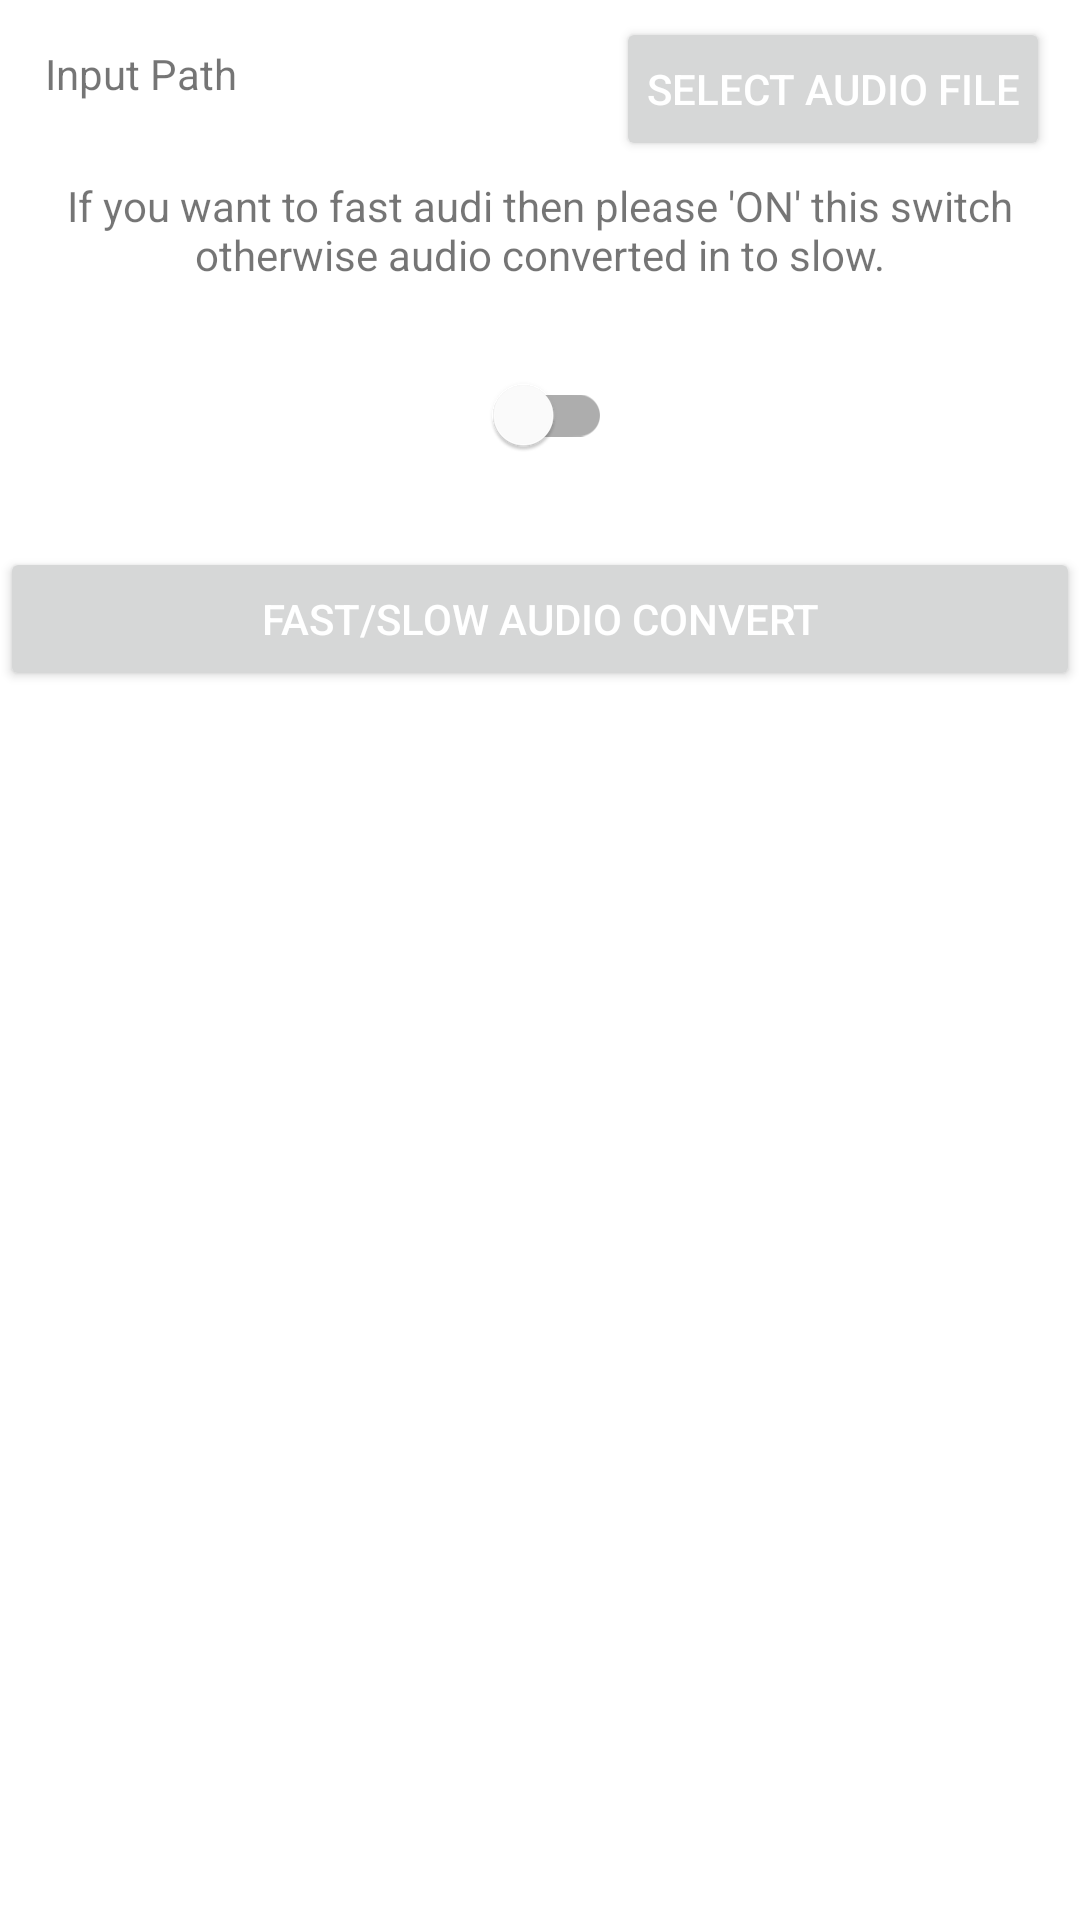

Here is an Android app screen rendered from its layout file. Give the layout XML and the strings, colors and styles it references.
<!-- AndroidManifest.xml: application theme Theme.VideoImageEditor -->
<!-- res/layout/activity_fast_and_slow_audio.xml -->
<?xml version="1.0" encoding="utf-8"?>
<androidx.constraintlayout.widget.ConstraintLayout xmlns:android="http://schemas.android.com/apk/res/android"
    xmlns:app="http://schemas.android.com/apk/res-auto"
    xmlns:tools="http://schemas.android.com/tools"
    android:layout_width="match_parent"
    android:layout_height="match_parent"
    tools:context=".otherFFMPEGProcessActivity.FastAndSlowAudioActivity">

    <TextView
        android:id="@+id/tvInputPathAudio"
        android:layout_width="0dp"
        android:layout_height="wrap_content"
        android:text="@string/input_path"
        android:gravity="center|start"
        android:padding="5dp"
        android:layout_marginTop="10dp"
        android:layout_marginStart="10dp"
        android:layout_marginEnd="10dp"
        app:layout_constraintTop_toTopOf="parent"
        app:layout_constraintStart_toStartOf="parent"
        app:layout_constraintEnd_toStartOf="@+id/btnAudioPath"/>

    <Button
        android:id="@+id/btnAudioPath"
        android:layout_width="wrap_content"
        android:layout_height="wrap_content"
        android:layout_marginEnd="10dp"
        android:layout_marginTop="10dp"
        android:padding="10dp"
        android:text="@string/select_audio_file"
        android:textColor="@android:color/white"
        app:layout_constraintBottom_toBottomOf="@+id/tvInputPathAudio"
        app:layout_constraintEnd_toEndOf="parent"
        app:layout_constraintTop_toTopOf="@+id/tvInputPathAudio" />
    <TextView
        android:id="@+id/txtHintContain"
        android:layout_width="match_parent"
        android:layout_height="wrap_content"
        android:gravity="center"
        android:layout_marginTop="20dp"
        android:text="@string/if_you_want_to_fast_audio_then_please_on_this_switch_otherwise_audio_converted_in_to_slow_audio"
        app:layout_constraintStart_toStartOf="parent"
        app:layout_constraintTop_toBottomOf="@+id/tvInputPathAudio"
        app:layout_constraintEnd_toEndOf="parent"/>

    <com.google.android.material.switchmaterial.SwitchMaterial
        android:id="@+id/motionType"
        android:layout_width="wrap_content"
        android:layout_height="wrap_content"
        android:layout_marginTop="20dp"
        android:gravity="center"
        android:textOff="@string/slow"
        android:textOn="@string/fast"
        app:layout_constraintStart_toStartOf="parent"
        app:layout_constraintTop_toBottomOf="@+id/txtHintContain"
        app:layout_constraintEnd_toEndOf="parent"
        tools:ignore="UseSwitchCompatOrMaterialXml" />

    <Button
        android:id="@+id/btnMotion"
        android:layout_width="0dp"
        android:layout_height="wrap_content"
        android:text="@string/fast_slow_audio_convert"
        android:padding="10dp"
        android:layout_marginTop="20dp"
        android:textColor="@android:color/white"
        app:layout_constraintStart_toStartOf="parent"
        app:layout_constraintTop_toBottomOf="@+id/motionType"
        app:layout_constraintEnd_toEndOf="parent"/>

    <TextView
        android:id="@+id/tvOutputPath"
        android:layout_width="match_parent"
        android:layout_height="0dp"
        android:layout_margin="10dp"
        android:gravity="center|top"
        android:padding="10dp"
        android:textIsSelectable="true"
        app:layout_constraintBottom_toBottomOf="parent"
        app:layout_constraintEnd_toEndOf="parent"
        app:layout_constraintStart_toStartOf="parent"
        app:layout_constraintTop_toBottomOf="@+id/btnMotion" />

    <include
        android:id="@+id/mProgressView"
        layout="@layout/progress_view"
        android:visibility="gone"
        app:layout_constraintStart_toStartOf="parent"
        app:layout_constraintEnd_toEndOf="parent"
        app:layout_constraintTop_toTopOf="parent"
        app:layout_constraintBottom_toBottomOf="parent"/>
</androidx.constraintlayout.widget.ConstraintLayout>
<!-- res/layout/progress_view.xml (included above) -->
<?xml version="1.0" encoding="utf-8"?>
<androidx.constraintlayout.widget.ConstraintLayout xmlns:android="http://schemas.android.com/apk/res/android"
    android:layout_width="match_parent"
    android:layout_height="match_parent"
    android:background="#88000000"
    xmlns:app="http://schemas.android.com/apk/res-auto">

    <ProgressBar
        android:id="@+id/mProgress"
        android:layout_width="wrap_content"
        android:layout_height="wrap_content"
        app:layout_constraintStart_toStartOf="parent"
        app:layout_constraintEnd_toEndOf="parent"
        app:layout_constraintTop_toTopOf="parent"
        app:layout_constraintBottom_toBottomOf="parent"/>
</androidx.constraintlayout.widget.ConstraintLayout>
<!-- resources referenced by this layout -->
<resources>
  <string name="fast">Fast</string>
  <string name="fast_slow_audio_convert">Fast/Slow audio convert</string>
  <string name="if_you_want_to_fast_audio_then_please_on_this_switch_otherwise_audio_converted_in_to_slow_audio">If you want to fast audi then please \'ON\' this switch otherwise audio converted in to slow.</string>
  <string name="input_path">Input Path</string>
  <string name="select_audio_file">Select Audio File</string>
  <string name="slow">Slow</string>
  <style name="Theme.VideoImageEditor" parent="Theme.MaterialComponents.DayNight.DarkActionBar">
          
          <item name="colorPrimary">@color/colorPrimary</item>
          <item name="colorPrimaryVariant">@color/colorPrimaryDark</item>
          <item name="colorOnPrimary">@color/colorAccent</item>
          
          <item name="colorSecondary">@color/teal_200</item>
          <item name="colorSecondaryVariant">@color/teal_700</item>
          <item name="colorOnSecondary">@color/black</item>
          
          <item name="android:statusBarColor" tools:targetApi="l">?attr/colorPrimaryVariant</item>
          
      </style>
  <color name="colorPrimary">#2D647D</color>
  <color name="colorPrimaryDark">#2D647D</color>
  <color name="colorAccent">#46a0c6</color>
  <color name="teal_200">#FF03DAC5</color>
  <color name="teal_700">#FF018786</color>
  <color name="black">#FF000000</color>
</resources>
